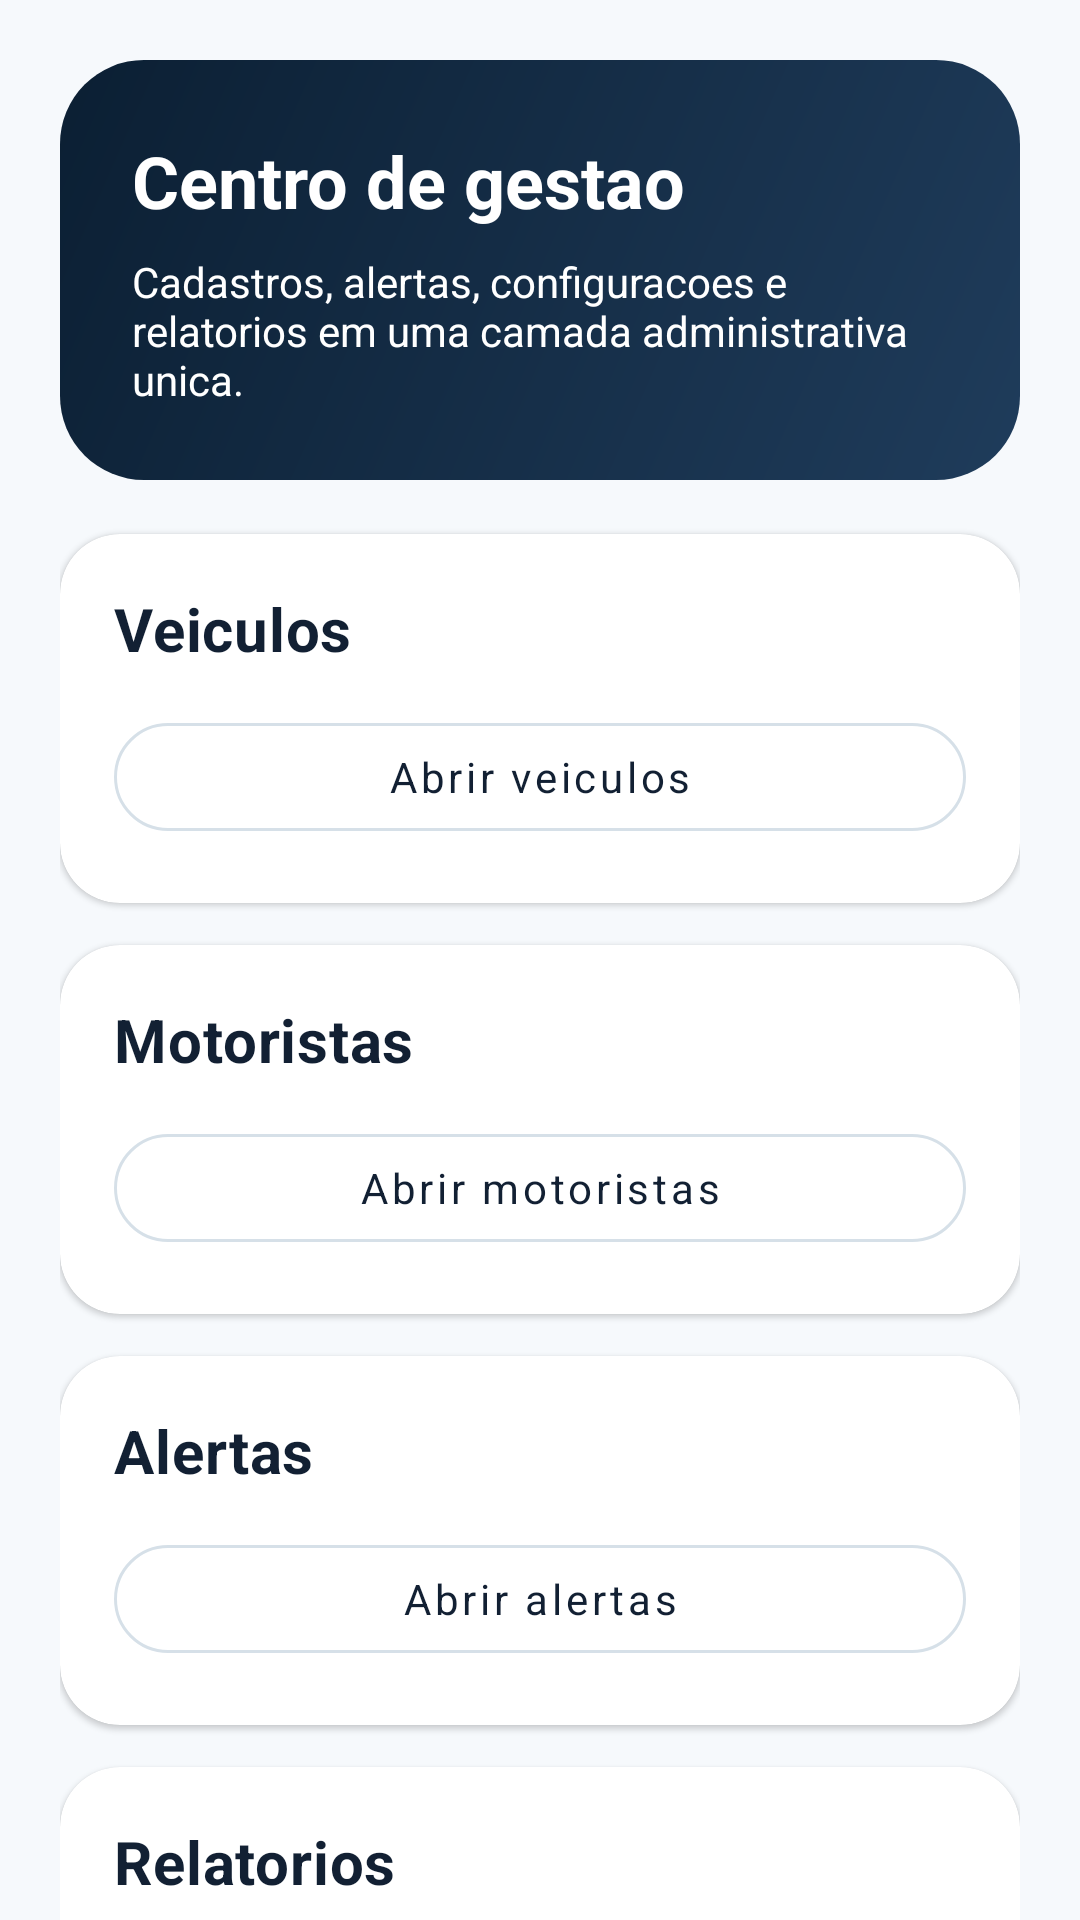

Produce the Android XML layout that renders to this screen, including the resource entries it uses.
<!-- AndroidManifest.xml: application theme Theme.ArlaControle -->
<!-- res/layout/fragment_management_hub.xml -->
<?xml version="1.0" encoding="utf-8"?>
<androidx.core.widget.NestedScrollView xmlns:android="http://schemas.android.com/apk/res/android"
    xmlns:app="http://schemas.android.com/apk/res-auto"
    android:layout_width="match_parent"
    android:layout_height="match_parent"
    android:fillViewport="true">

    <LinearLayout
        android:layout_width="match_parent"
        android:layout_height="wrap_content"
        android:orientation="vertical"
        android:padding="20dp">

        <LinearLayout
            android:layout_width="match_parent"
            android:layout_height="wrap_content"
            android:background="@drawable/bg_dashboard_header"
            android:orientation="vertical"
            android:padding="24dp">

            <TextView
                android:layout_width="wrap_content"
                android:layout_height="wrap_content"
                android:text="@string/management_title"
                android:textColor="@color/on_primary"
                android:textSize="24sp"
                android:textStyle="bold" />

            <TextView
                android:layout_width="wrap_content"
                android:layout_height="wrap_content"
                android:layout_marginTop="8dp"
                android:text="@string/management_subtitle"
                android:textColor="@color/on_primary"
                android:textSize="14sp" />
        </LinearLayout>

        <com.google.android.material.card.MaterialCardView
            android:layout_width="match_parent"
            android:layout_height="wrap_content"
            android:layout_marginTop="18dp"
            app:cardBackgroundColor="@color/surface"
            app:cardCornerRadius="20dp"
            app:strokeColor="@color/divider">

            <LinearLayout
                android:layout_width="match_parent"
                android:layout_height="wrap_content"
                android:orientation="vertical"
                android:padding="18dp">

                <TextView
                    android:layout_width="wrap_content"
                    android:layout_height="wrap_content"
                    android:text="@string/vehicles_title"
                    android:textAppearance="@style/TextAppearance.ArlaControle.Title" />

                <com.google.android.material.button.MaterialButton
                    android:id="@+id/buttonOpenVehicles"
                    style="@style/Widget.ArlaControle.Button.Outlined"
                    android:layout_width="match_parent"
                    android:layout_height="wrap_content"
                    android:layout_marginTop="12dp"
                    android:text="@string/open_vehicles" />
            </LinearLayout>
        </com.google.android.material.card.MaterialCardView>

        <com.google.android.material.card.MaterialCardView
            android:layout_width="match_parent"
            android:layout_height="wrap_content"
            android:layout_marginTop="14dp"
            app:cardBackgroundColor="@color/surface"
            app:cardCornerRadius="20dp"
            app:strokeColor="@color/divider">

            <LinearLayout
                android:layout_width="match_parent"
                android:layout_height="wrap_content"
                android:orientation="vertical"
                android:padding="18dp">

                <TextView
                    android:layout_width="wrap_content"
                    android:layout_height="wrap_content"
                    android:text="@string/drivers_title"
                    android:textAppearance="@style/TextAppearance.ArlaControle.Title" />

                <com.google.android.material.button.MaterialButton
                    android:id="@+id/buttonOpenDrivers"
                    style="@style/Widget.ArlaControle.Button.Outlined"
                    android:layout_width="match_parent"
                    android:layout_height="wrap_content"
                    android:layout_marginTop="12dp"
                    android:text="@string/open_drivers" />
            </LinearLayout>
        </com.google.android.material.card.MaterialCardView>

        <com.google.android.material.card.MaterialCardView
            android:layout_width="match_parent"
            android:layout_height="wrap_content"
            android:layout_marginTop="14dp"
            app:cardBackgroundColor="@color/surface"
            app:cardCornerRadius="20dp"
            app:strokeColor="@color/divider">

            <LinearLayout
                android:layout_width="match_parent"
                android:layout_height="wrap_content"
                android:orientation="vertical"
                android:padding="18dp">

                <TextView
                    android:layout_width="wrap_content"
                    android:layout_height="wrap_content"
                    android:text="@string/alerts_title"
                    android:textAppearance="@style/TextAppearance.ArlaControle.Title" />

                <com.google.android.material.button.MaterialButton
                    android:id="@+id/buttonOpenAlerts"
                    style="@style/Widget.ArlaControle.Button.Outlined"
                    android:layout_width="match_parent"
                    android:layout_height="wrap_content"
                    android:layout_marginTop="12dp"
                    android:text="@string/open_alerts" />
            </LinearLayout>
        </com.google.android.material.card.MaterialCardView>

        <com.google.android.material.card.MaterialCardView
            android:layout_width="match_parent"
            android:layout_height="wrap_content"
            android:layout_marginTop="14dp"
            app:cardBackgroundColor="@color/surface"
            app:cardCornerRadius="20dp"
            app:strokeColor="@color/divider">

            <LinearLayout
                android:layout_width="match_parent"
                android:layout_height="wrap_content"
                android:orientation="vertical"
                android:padding="18dp">

                <TextView
                    android:layout_width="wrap_content"
                    android:layout_height="wrap_content"
                    android:text="@string/reports_title"
                    android:textAppearance="@style/TextAppearance.ArlaControle.Title" />

                <TextView
                    android:layout_width="wrap_content"
                    android:layout_height="wrap_content"
                    android:layout_marginTop="8dp"
                    android:text="@string/reports_subtitle"
                    android:textColor="@color/text_secondary"
                    android:textSize="14sp" />

                <com.google.android.material.button.MaterialButton
                    android:id="@+id/buttonOpenExport"
                    style="@style/Widget.ArlaControle.Button.Outlined"
                    android:layout_width="match_parent"
                    android:layout_height="wrap_content"
                    android:layout_marginTop="12dp"
                    android:text="@string/export_report_action" />
            </LinearLayout>
        </com.google.android.material.card.MaterialCardView>

        <com.google.android.material.card.MaterialCardView
            android:layout_width="match_parent"
            android:layout_height="wrap_content"
            android:layout_marginTop="14dp"
            app:cardBackgroundColor="@color/surface"
            app:cardCornerRadius="20dp"
            app:strokeColor="@color/divider">

            <LinearLayout
                android:layout_width="match_parent"
                android:layout_height="wrap_content"
                android:orientation="vertical"
                android:padding="18dp">

                <TextView
                    android:layout_width="wrap_content"
                    android:layout_height="wrap_content"
                    android:text="@string/management_help_title"
                    android:textAppearance="@style/TextAppearance.ArlaControle.Title" />

                <TextView
                    android:layout_width="wrap_content"
                    android:layout_height="wrap_content"
                    android:layout_marginTop="8dp"
                    android:text="@string/management_help_subtitle"
                    android:textColor="@color/text_secondary"
                    android:textSize="14sp" />

                <com.google.android.material.button.MaterialButton
                    android:id="@+id/buttonOpenManagementHelp"
                    style="@style/Widget.ArlaControle.Button.Outlined"
                    android:layout_width="match_parent"
                    android:layout_height="wrap_content"
                    android:layout_marginTop="12dp"
                    android:text="@string/management_help_open" />
            </LinearLayout>
        </com.google.android.material.card.MaterialCardView>

        <com.google.android.material.card.MaterialCardView
            android:id="@+id/cardSettings"
            android:layout_width="match_parent"
            android:layout_height="wrap_content"
            android:layout_marginTop="14dp"
            app:cardBackgroundColor="@color/surface"
            app:cardCornerRadius="20dp"
            app:strokeColor="@color/divider">

            <LinearLayout
                android:layout_width="match_parent"
                android:layout_height="wrap_content"
                android:orientation="vertical"
                android:padding="18dp">

                <TextView
                    android:layout_width="wrap_content"
                    android:layout_height="wrap_content"
                    android:text="@string/settings_title"
                    android:textAppearance="@style/TextAppearance.ArlaControle.Title" />

                <com.google.android.material.button.MaterialButton
                    android:id="@+id/buttonOpenSettings"
                    style="@style/Widget.ArlaControle.Button.Outlined"
                    android:layout_width="match_parent"
                    android:layout_height="wrap_content"
                    android:layout_marginTop="12dp"
                    android:text="@string/open_settings" />
            </LinearLayout>
        </com.google.android.material.card.MaterialCardView>
    </LinearLayout>

</androidx.core.widget.NestedScrollView>
<!-- resources referenced by this layout -->
<resources>
  <color name="divider">#D9E5EC</color>
  <color name="on_primary">#FFFFFFFF</color>
  <color name="surface">#FFFFFFFF</color>
  <color name="text_secondary">#5B6B7A</color>
  <!-- drawable bg_dashboard_header (drawable) -->
  <?xml version="1.0" encoding="utf-8"?>
  <shape xmlns:android="http://schemas.android.com/apk/res/android" android:shape="rectangle">
      <corners android:radius="28dp" />
      <gradient
          android:angle="315"
          android:endColor="@color/brand_support"
          android:startColor="@color/brand_primary_dark" />
  </shape>
  <string name="alerts_title">Alertas</string>
  <string name="drivers_title">Motoristas</string>
  <string name="export_report_action">Exportar relatorio</string>
  <string name="management_help_open">Abrir explicacoes da gestao</string>
  <string name="management_help_subtitle">Entenda o que cada area faz antes de abrir veiculos, motoristas, alertas, relatorios e configuracoes.</string>
  <string name="management_help_title">Duvidas da gestao</string>
  <string name="management_subtitle">Cadastros, alertas, configuracoes e relatorios em uma camada administrativa unica.</string>
  <string name="management_title">Centro de gestao</string>
  <string name="open_alerts">Abrir alertas</string>
  <string name="open_drivers">Abrir motoristas</string>
  <string name="open_settings">Abrir configuracoes</string>
  <string name="open_vehicles">Abrir veiculos</string>
  <string name="reports_subtitle">Exporte leituras operacionais e mantenha a gestao pronta para auditoria e apresentacao.</string>
  <string name="reports_title">Relatorios</string>
  <string name="settings_title">Configuracoes</string>
  <string name="vehicles_title">Veiculos</string>
  <style name="TextAppearance.ArlaControle.Title" parent="TextAppearance.MaterialComponents.Headline6">
          <item name="android:textColor">@color/text_primary</item>
          <item name="android:textStyle">bold</item>
          <item name="fontFamily">sans-serif-medium</item>
      </style>
  <style name="Widget.ArlaControle.Button.Outlined" parent="Widget.MaterialComponents.Button.OutlinedButton">
          <item name="android:textAllCaps">false</item>
          <item name="cornerRadius">18dp</item>
          <item name="strokeColor">@color/outline</item>
          <item name="android:textColor">@color/text_primary</item>
      </style>
  <color name="brand_support">#1F3C5B</color>
  <color name="brand_primary_dark">#0B1F33</color>
  <color name="text_primary">#122033</color>
  <color name="outline">#D6E0E8</color>
  <color name="brand_primary">#102A43</color>
  <color name="brand_secondary">#1FA971</color>
  <color name="brand_secondary_dark">#177D54</color>
  <color name="background">#F6F9FC</color>
  <style name="Widget.ArlaControle.Button" parent="Widget.MaterialComponents.Button">
          <item name="android:textAllCaps">false</item>
          <item name="cornerRadius">20dp</item>
          <item name="android:minHeight">52dp</item>
          <item name="backgroundTint">@color/brand_primary</item>
          <item name="android:textColor">@color/on_primary</item>
      </style>
  <style name="Widget.ArlaControle.TextInputLayout" parent="Widget.MaterialComponents.TextInputLayout.OutlinedBox.Dense">
          <item name="boxCornerRadiusTopStart">18dp</item>
          <item name="boxCornerRadiusTopEnd">18dp</item>
          <item name="boxCornerRadiusBottomStart">18dp</item>
          <item name="boxCornerRadiusBottomEnd">18dp</item>
          <item name="boxStrokeColor">@color/outline</item>
          <item name="boxBackgroundColor">@color/surface</item>
          <item name="hintTextColor">@color/text_secondary</item>
      </style>
  <style name="Widget.ArlaControle.Chip" parent="Widget.MaterialComponents.Chip.Entry">
          <item name="chipCornerRadius">14dp</item>
          <item name="android:textColor">@color/text_primary</item>
      </style>
</resources>
